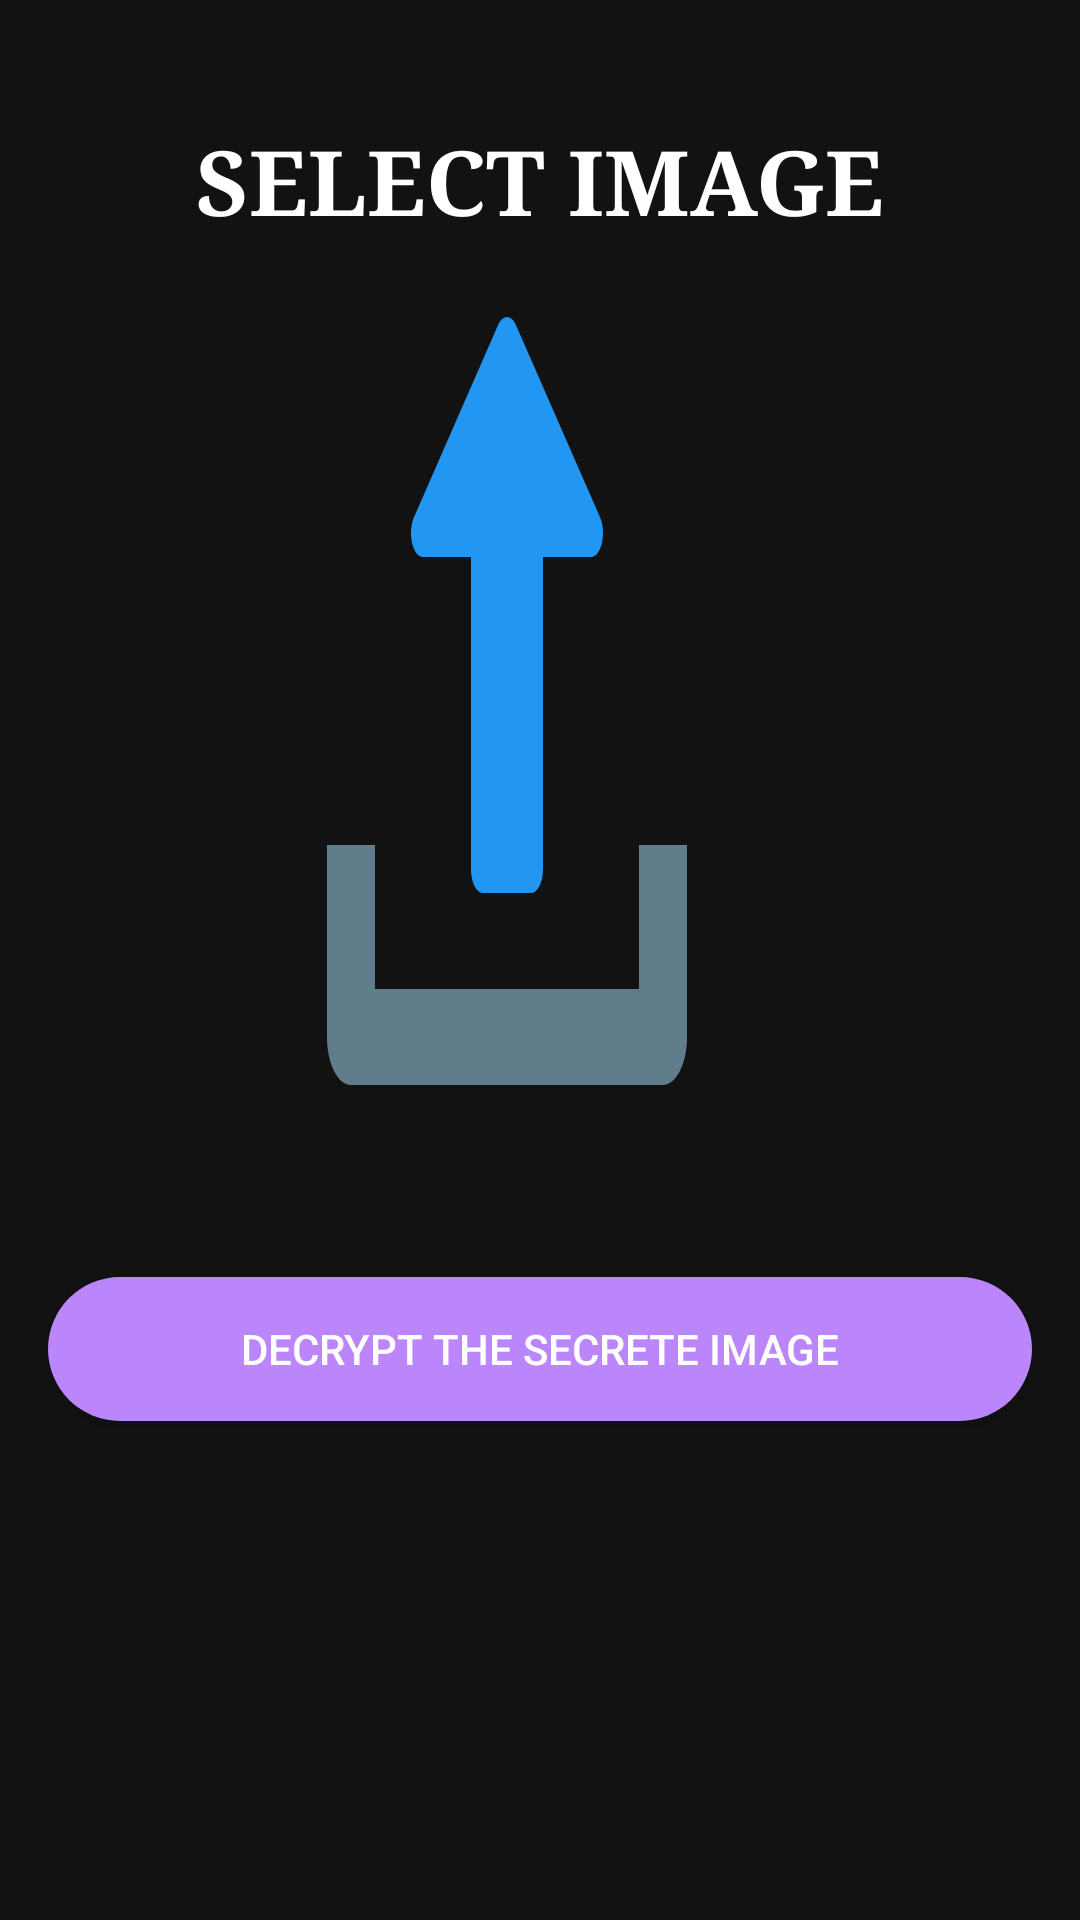

Produce the Android XML layout that renders to this screen, including the resource entries it uses.
<!-- AndroidManifest.xml: application theme AppTheme -->
<!-- res/layout/activity_decrypt.xml -->
<?xml version="1.0" encoding="utf-8"?>
<ScrollView

    android:layout_width="match_parent"
    android:layout_height="match_parent"
    xmlns:app="http://schemas.android.com/apk/res-auto"
    xmlns:tools="http://schemas.android.com/tools"
    android:background="#121212"
    android:fillViewport="true"
    app:layout_constraintTop_toBottomOf="parent"
    app:layout_constraintBottom_toBottomOf="parent"
    app:layout_constraintEnd_toEndOf="parent"
    app:layout_constraintStart_toStartOf="parent"
    xmlns:android="http://schemas.android.com/apk/res/android">

  <androidx.constraintlayout.widget.ConstraintLayout
      android:id="@+id/activity_encrypt"
      android:background="#121212"
      android:layout_width="match_parent"
      android:layout_height="match_parent"
      android:fitsSystemWindows="true"
      tools:context=".activities.decrypt.DecryptActivity">


    <LinearLayout
        android:layout_width="0dp"
        android:layout_height="0dp"
        android:layout_gravity="center"
        android:layout_marginStart="16dp"
        android:layout_marginTop="30dp"
        android:layout_marginEnd="16dp"
        android:layout_marginBottom="20dp"
        android:orientation="vertical"
        android:paddingTop="@dimen/activity_stego_top_padding"
        app:layout_constraintBottom_toBottomOf="parent"
        app:layout_constraintEnd_toEndOf="parent"
        app:layout_constraintStart_toStartOf="parent"
        app:layout_constraintTop_toTopOf="parent"
        app:layout_constraintVertical_bias="0.0">

      <TextView
          android:id="@+id/tvIVTitle"
          android:layout_width="match_parent"
          android:layout_height="wrap_content"
          android:layout_gravity="center"
          android:fontFamily="serif"
          android:paddingBottom="5dp"
          android:text="@string/select_image_dialog"
          android:textAlignment="center"
          android:layout_marginBottom="20dp"
          android:textAllCaps="true"
          android:textColor="#ffffff"
          android:textIsSelectable="false"
          android:textSize="30sp"
          android:textStyle="bold" />

      <ImageView
          android:id="@+id/ivStegoImage"
          android:layout_width="match_parent"
          android:layout_height="300dp"
          android:layout_gravity="center"
          android:layout_marginBottom="20dp"
          android:baselineAlignBottom="false"
          android:textAlignment="gravity"
          app:srcCompat="@drawable/ic_upload"
          tools:ignore="VectorDrawableCompat" />

      <androidx.appcompat.widget.AppCompatButton
          android:id="@+id/bDecrypt"
          android:layout_width="match_parent"
          android:layout_height="wrap_content"
          android:layout_gravity="center"
          android:layout_marginBottom="20dp"
          android:padding="5dp"
          android:background="@drawable/edit_text_shape"
          android:text="Decrypt the secrete image"
          android:textColor="@color/colorPrimaryWhite" />

      <androidx.appcompat.widget.AppCompatButton
          android:id="@+id/bStegoShare"
          android:layout_width="wrap_content"
          android:layout_height="wrap_content"
          android:layout_gravity="center"
          android:layout_marginBottom="20dp"
          android:text="@string/b_stego_image_share"
          android:textColor="@color/colorPrimaryWhite"
          android:background="@drawable/edit_text_shape"
          android:visibility="gone"/>
    </LinearLayout>

  </androidx.constraintlayout.widget.ConstraintLayout>
</ScrollView>
<!-- resources referenced by this layout -->
<resources>
  <color name="colorPrimaryWhite">#FFFFFF</color>
  <dimen name="activity_stego_top_padding">10dp</dimen>
  <!-- drawable edit_text_shape (drawable) -->
  <?xml version="1.0" encoding="UTF-8"?>
  <shape xmlns:android="http://schemas.android.com/apk/res/android" android:shape="rectangle" >
  
      <gradient
          android:angle="45"
          android:centerColor="#bb86fc"
          android:centerX="65%"
          android:endColor="#bb86fc"
          android:startColor="#bb86fc"
          android:type="linear" />
  
      <corners
          android:bottomRightRadius="25dp"
          android:bottomLeftRadius="25dp"
          android:topLeftRadius="25dp"
          android:topRightRadius="25dp"/>
  
  </shape>
  <!-- drawable ic_upload (drawable) -->
  <vector xmlns:android="http://schemas.android.com/apk/res/android"
      android:width="100dp"
      android:height="200dp"
      android:viewportWidth="600"
      android:viewportHeight="600">
    <path
        android:pathData="M243.968,5.472C247.008,2.016 251.392,0 256,0s8.992,2.016 12.032,5.472l112,128c4.16,4.704 5.12,11.424 2.528,17.152S374.272,160 368,160h-64v208c0,8.832 -7.168,16 -16,16h-64c-8.832,0 -16,-7.168 -16,-16V160h-64c-6.272,0 -11.968,-3.68 -14.56,-9.376c-2.624,-5.728 -1.6,-12.416 2.528,-17.152L243.968,5.472z"
        android:fillColor="#2196F3"/>
    <path
        android:pathData="M432,352v96H80v-96H16v128c0,17.696 14.336,32 32,32h416c17.696,0 32,-14.304 32,-32V352H432z"
        android:fillColor="#607D8B"/>
  </vector>
  <string name="b_stego_image_share">Share</string>
  <string name="select_image_dialog">Select Image</string>
  <style name="AppTheme" parent="Theme.AppCompat.Light.DarkActionBar">
      
      <item name="colorPrimary">#000000</item>
      <item name="colorPrimaryDark">#000000</item>
      <item name="colorAccent">@color/colorAccent</item>
    </style>
  <color name="colorAccent">#EF5350</color>
</resources>
